Run: headless pygame with SDL's dummy video driver; simulated clock (each Clock.tick advances the game by its frame time, no real sleeping); random seed 0; keys injected as events and as key.get_pressed() state; no mouse input.
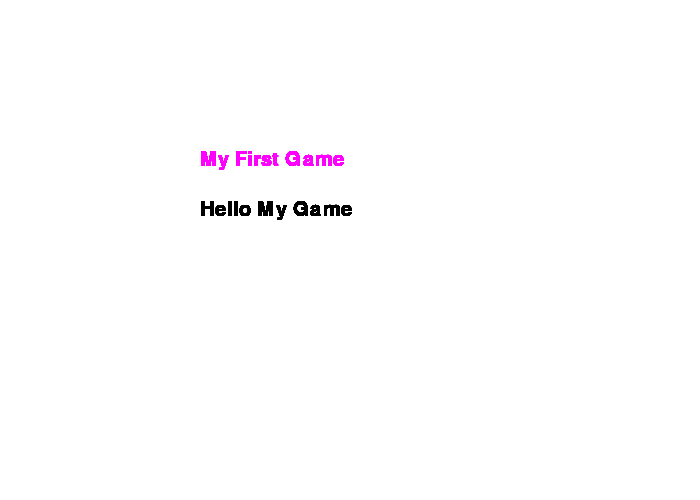
Frame 1 of 4 · flips 1–60 · no input
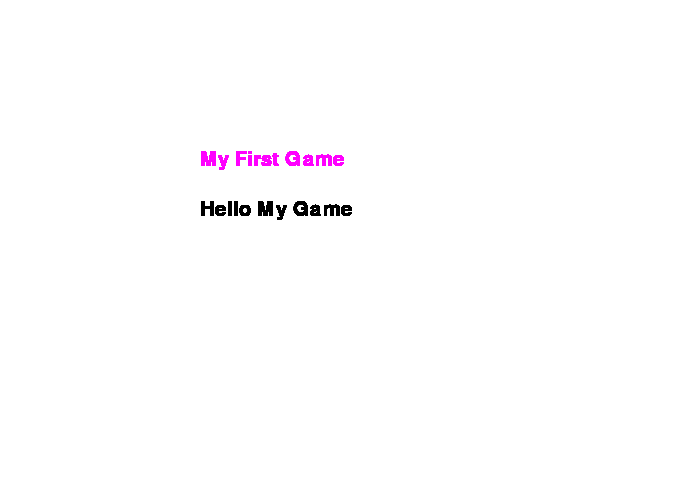
Frame 2 of 4 · flips 61–180 · tapped SPACE, RETURN · held RIGHT (→), D
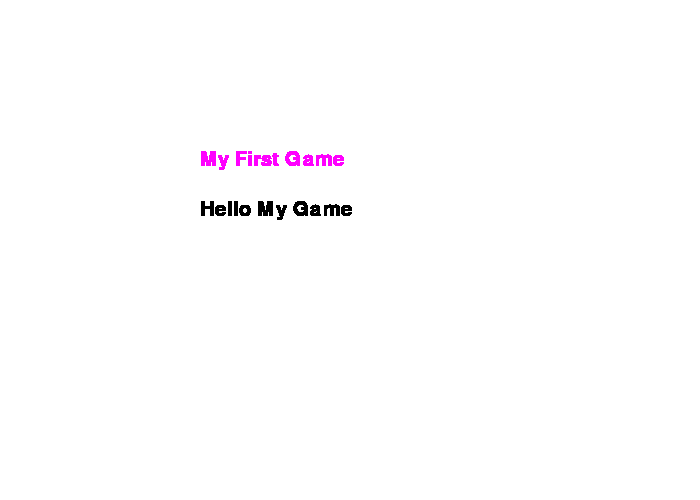
Frame 3 of 4 · flips 181–300 · held DOWN (↓), S
Frame 4 of 4 · flips 301–420 · held LEFT (←), A, UP (↑), W · screen unchanged from frame 3, image omitted

The pygame program that drew these frames:

#การแสดงข้อความ ในหน้าจอเกม(sysfont)*****

#การเรียกใช้งาน pygame
import pygame 

#เริ่มใช้งาน pygame ,หรือ ประกาศใช้งาน pygame
pygame.init()

#หัวข้อเกม
pygame.display.set_caption("My First Game")

#ตั้งค่าสีหน้าจอเกม(RGB) ,ชื่อตัวแปรสี = (R,G,B)
WHITE = (255,255,255) #สีขาว
BLACK = (0,0,0) #สีดํา
GREEN = (0,255,0) #สีเขียว
RED = (255,0,0) #สีแดง
BLUE = (0,0,255) #สีฟ้า
YELLOW = (255,255,0) #สีเหลือง
PURPULE = (255,0,255) #สีม่วง

#สร้างตัวแปรเก็บขนาดของหน้าจอเกม
SCREEN_W = 700
SCREEN_H = 500

#สร้างหน้าจอเกม ขนาดหน้าจอเกม
screen = pygame.display.set_mode((SCREEN_W,SCREEN_H))  #รูปแบบ surface
#ความกว้าง x ความสูง ของหน้าจอ แล้วเก็บไว้ในตัวแปร screen

#แสดงหน้าจอเกม ,ใช้ while loop ในการแสดงหน้าจอเกม

#ตั้งค่าสีหน้าจอเกม
screen.fill(WHITE) #fill เหมือนการเทกระป๋องสี

#ดึงฟอนต์ sysfont *****
font = pygame.font.get_fonts() #ดึงฟอนต์ sysfont
for font in font:
    print(font) #แสดงฟอนต์ทั้งหมดที่มีในเครื่องเรา
    
#แสดงข้อความในหน้าจอเกม  ****
#ตั้งค่าข้อความ และฟอนต์ ในหน้าจอเกม *****

# pygame.font.SysFont(name,size,bold,italic) #ดึงฟอนต์ sysfont
sys_font = pygame.font.SysFont("arial",30) #ดึงฟอนต์ sysfont
message_text = sys_font.render("Hello My Game",True,BLACK) #แสดงข้อความ ,เก็บไว้ในตัวแปร message_text
title_text = sys_font.render("My First Game",True,PURPULE) #แสดงข้อความ ,เก็บไว้ในตัวแปร title_text

running = True #คือเงื่อนไขการทํางานของหน้าจอเกม ถ้า running = True จะทํางาน
while running:
    for event in pygame.event.get(): #การทํางานของหน้าจอเกม ,get คือการเรียกใช้งานหน้าจอเกม
        if event.type == pygame.QUIT: #ตรวจสอบว่าปิดหน้าจอเกมไหม
            running = False #ถ้าปิดหน้าจอเกม จะเป็น False และหน้าจอเกมจะหยุดการทํางาน
            
    #แสดงข้อความในหน้าจอเกม********* 
    #หน้าจอเกม.blit(ข้อความ,ตําแหน่ง)
    screen.blit(message_text,(200,200))
    screen.blit(title_text,(200,150))

#สั่งอัพเดตหน้าจอเกม
    pygame.display.update()
#ปิดหน้าจอเกม
pygame.quit()
